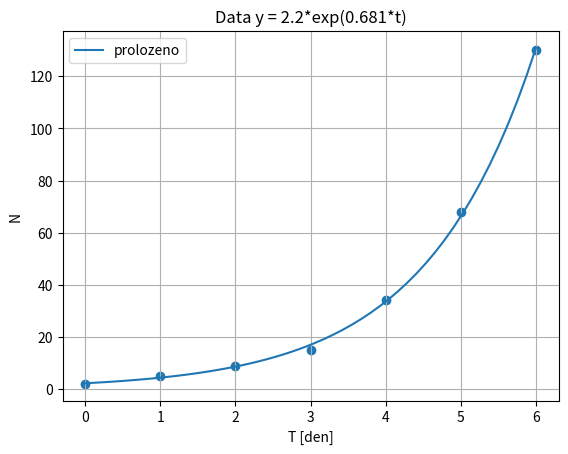

Generate this figure with matplotlib:
import numpy as np
import matplotlib.pyplot as plt

def generuj_X(flist, t):
    X = np.zeros((len(t), len(flist)))
    for i, fce in enumerate(flist):
        X[:, i] = fce(t)
    return X

t = np.array([0,1,2,3,4,5,6])
N = np.array([2,5,9,15,34,68,130])




f1 = lambda t : np.ones(len(t))
f2 = lambda t :t

flist = [f1,f2]
X = generuj_X(flist, t)

XTX =  X.transpose() @ X
XTty = X.transpose() @ np.log(N) ### pouzivam logaritmus N
alphas = np.linalg.solve(XTX, XTty)
print(f"koeficienty logaritmovaneho modelu> {alphas}") #

a = np.exp(alphas[0]) # prepocet na a s vlnovkou
b = alphas[1] # vem si to b

# kresleni grafu - spocitam si jeho body
t_graf=np.linspace(t[0],t[-1]) # generuj si hodnoty pro graf
y_graf = a*np.exp(b*t_graf) ## pouyita funkce

plt.scatter(x=t, y=N)
plt.plot(t_graf, y_graf, label="prolozeno")
plt.title(f"Data y = {a:.3}*exp({b:.3}*t)")
plt.xlabel("T [den]")
plt.ylabel("N ")
plt.grid()
plt.legend()
plt.show()
